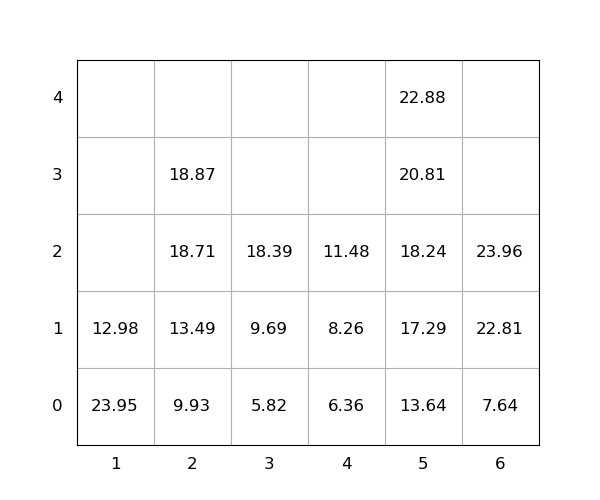

Source data for this figure (header and first rows):
idx, loc_x, loc_y, loc_z, weight, seq, emerg, reloc, size(ft)
1, 2, 0, 0, 9.93, 0, 0, 0, 20
2, 1, 0, 0, 23.95, 0, 0, 1.0, 20
3, 1, 0, 1, 12.98, 0, 0, 1.0, 20
4, 3, 0, 0, 5.82, 0, 0, 0, 20
5, 5, 0, 0, 13.64, 0, 0, 0, 20
6, 2, 0, 1, 13.49, 1, 0, 0, 20
7, 5, 0, 1, 17.29, 2, 0, 0, 20
8, 2, 0, 2, 18.71, 3, 0, 0, 20
9, 5, 0, 2, 18.24, 4, 0, 0, 20
10, 3, 0, 1, 9.69, 5, 0, 0, 20
11, 6, 0, 0, 7.64, 6, 0, 0, 20
12, 6, 0, 1, 22.81, 7, 0, 0, 20
13, 6, 0, 2, 23.96, 8, 0, 0, 20
14, 4, 0, 0, 6.36, 9, 0, 0, 20
15, 5, 0, 3, 20.81, 10, 0, 0, 20
16, 5, 0, 4, 22.88, 11, 0, 0, 20
17, 2, 0, 3, 18.87, 12, 0, 0, 20
18, 3, 0, 2, 18.39, 13, 0, 0, 20
19, 4, 0, 1, 8.26, 14, 0, 0, 20
20, 4, 0, 2, 11.48, 15, 0, 0, 20
